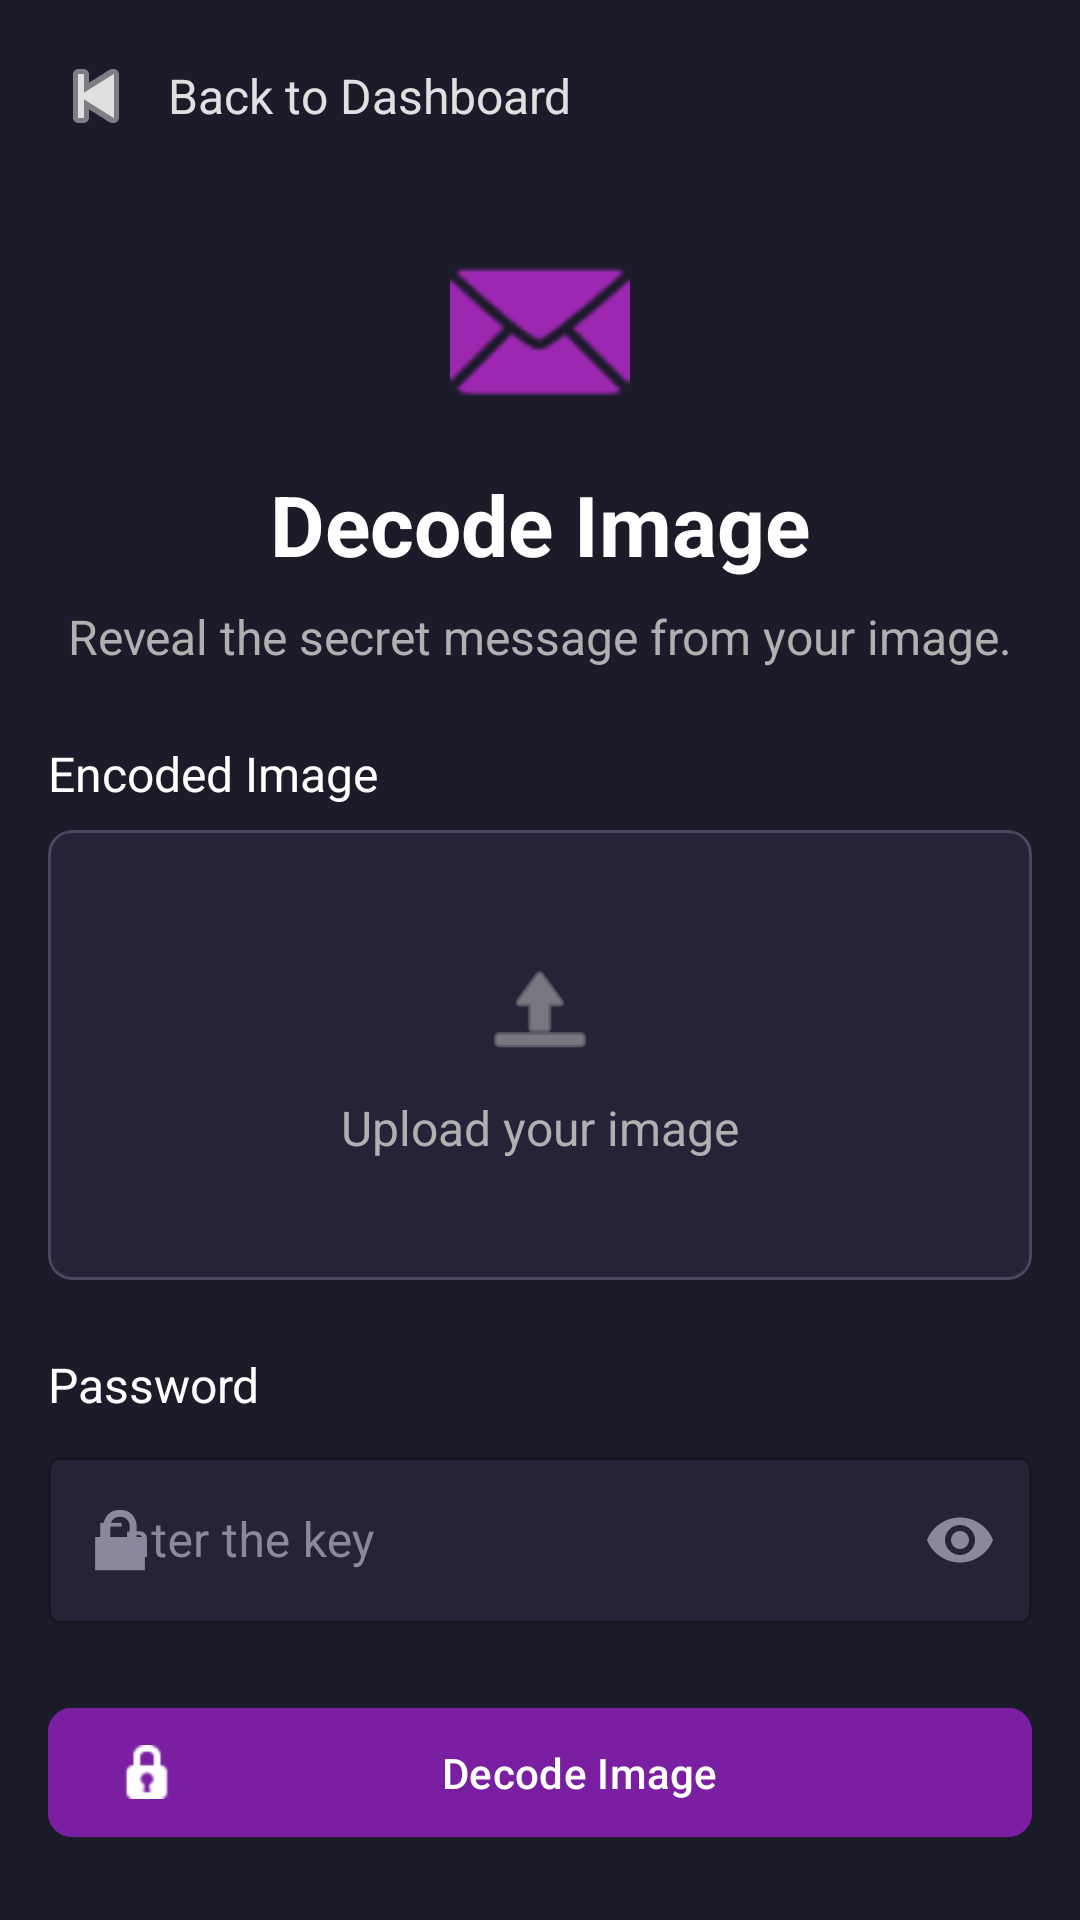

The Android layout XML behind this screen, and the referenced resources:
<!-- AndroidManifest.xml: application theme Theme.PixelVault -->
<!-- res/layout/fragment_decode.xml -->
<androidx.constraintlayout.widget.ConstraintLayout xmlns:android="http://schemas.android.com/apk/res/android"
    xmlns:app="http://schemas.android.com/apk/res-auto"
    xmlns:tools="http://schemas.android.com/tools"
    android:layout_width="match_parent"
    android:layout_height="match_parent"
    android:background="#1C1B2A" 
    android:padding="16dp"
    tools:context=".ui.main.decode.DecodeFragment">

    
    <TextView
        android:id="@+id/btnBackToDashboard"
        android:layout_width="wrap_content"
        android:layout_height="wrap_content"
        android:text="Back to Dashboard"
        android:textColor="#E0E0E0"
        android:textSize="16sp"
        app:drawableStartCompat="@android:drawable/ic_media_previous" 
        app:drawableTint="#E0E0E0"
        android:drawablePadding="8dp"
        android:gravity="center_vertical"
        app:layout_constraintTop_toTopOf="parent"
        app:layout_constraintStart_toStartOf="parent"/>

    
    <ImageView
        android:id="@+id/ivDecodePageIcon"
        android:layout_width="60dp"
        android:layout_height="60dp"
        android:layout_marginTop="32dp"
        android:src="@android:drawable/ic_dialog_email" 
        app:tint="#9C27B0" 
        app:layout_constraintTop_toBottomOf="@id/btnBackToDashboard"
        app:layout_constraintStart_toStartOf="parent"
        app:layout_constraintEnd_toEndOf="parent" />

    
    <TextView
        android:id="@+id/tvDecodePageTitle"
        android:layout_width="wrap_content"
        android:layout_height="wrap_content"
        android:layout_marginTop="16dp"
        android:text="Decode Image"
        android:textColor="@android:color/white"
        android:textSize="28sp"
        android:textStyle="bold"
        app:layout_constraintTop_toBottomOf="@id/ivDecodePageIcon"
        app:layout_constraintStart_toStartOf="parent"
        app:layout_constraintEnd_toEndOf="parent" />

    
    <TextView
        android:id="@+id/tvDecodePageSubtitle"
        android:layout_width="wrap_content"
        android:layout_height="wrap_content"
        android:layout_marginTop="8dp"
        android:text="Reveal the secret message from your image."
        android:textColor="#B0B0B0"
        android:textSize="16sp"
        android:textAlignment="center"
        app:layout_constraintTop_toBottomOf="@+id/tvDecodePageTitle"
        app:layout_constraintStart_toStartOf="parent"
        app:layout_constraintEnd_toEndOf="parent" />

    
    <TextView
        android:id="@+id/tvEncodedImageLabel"
        android:layout_width="wrap_content"
        android:layout_height="wrap_content"
        android:layout_marginTop="24dp"
        android:text="Encoded Image"
        android:textColor="@android:color/white"
        android:textSize="16sp"
        app:layout_constraintTop_toBottomOf="@+id/tvDecodePageSubtitle"
        app:layout_constraintStart_toStartOf="parent" />

    
    <com.google.android.material.card.MaterialCardView
        android:id="@+id/imageUploadArea"
        android:layout_width="0dp"
        android:layout_height="150dp" 
        android:layout_marginTop="8dp"
        app:cardBackgroundColor="#252338" 
        app:cardCornerRadius="8dp"
        app:cardElevation="0dp"
        app:strokeColor="#4A485F" 
        app:strokeWidth="1dp" 
        app:layout_constraintTop_toBottomOf="@+id/tvEncodedImageLabel"
        app:layout_constraintStart_toStartOf="parent"
        app:layout_constraintEnd_toEndOf="parent">

        <androidx.constraintlayout.widget.ConstraintLayout
            android:layout_width="match_parent"
            android:layout_height="match_parent">

            <ImageView
                android:id="@+id/ivUploadIcon"
                android:layout_width="40dp"
                android:layout_height="40dp"
                android:src="@android:drawable/ic_menu_upload" 
                app:tint="#B0B0B0"
                app:layout_constraintTop_toTopOf="parent"
                app:layout_constraintStart_toStartOf="parent"
                app:layout_constraintEnd_toEndOf="parent"
                app:layout_constraintBottom_toTopOf="@+id/tvUploadHint"
                app:layout_constraintVertical_chainStyle="packed"/>

            <TextView
                android:id="@+id/tvUploadHint"
                android:layout_width="wrap_content"
                android:layout_height="wrap_content"
                android:text="Upload your image"
                android:textColor="#B0B0B0"
                android:textSize="16sp"
                android:layout_marginTop="8dp"
                app:layout_constraintTop_toBottomOf="@+id/ivUploadIcon"
                app:layout_constraintStart_toStartOf="parent"
                app:layout_constraintEnd_toEndOf="parent"
                app:layout_constraintBottom_toBottomOf="parent"/>
        </androidx.constraintlayout.widget.ConstraintLayout>
    </com.google.android.material.card.MaterialCardView>

    
    <TextView
        android:id="@+id/tvPasswordLabel"
        android:layout_width="wrap_content"
        android:layout_height="wrap_content"
        android:layout_marginTop="24dp"
        android:text="Password"
        android:textColor="@android:color/white"
        android:textSize="16sp"
        app:layout_constraintTop_toBottomOf="@+id/imageUploadArea"
        app:layout_constraintStart_toStartOf="parent" />

    
    <com.google.android.material.textfield.TextInputLayout
        android:id="@+id/tilPassword"
        style="@style/Widget.MaterialComponents.TextInputLayout.OutlinedBox"
        android:layout_width="0dp"
        android:layout_height="wrap_content"
        android:layout_marginTop="8dp"
        android:textColorHint="#8A889D"
        app:boxStrokeColor="#4A485F"
        app:hintTextColor="#8A889D"
        app:startIconDrawable="@android:drawable/ic_lock_lock" 
        app:startIconTint="#8A889D"
        app:boxBackgroundColor="#252338"
        app:endIconMode="password_toggle"
        app:endIconTint="#8A889D"
        app:layout_constraintTop_toBottomOf="@+id/tvPasswordLabel"
        app:layout_constraintStart_toStartOf="parent"
        app:layout_constraintEnd_toEndOf="parent">

        <com.google.android.material.textfield.TextInputEditText
            android:id="@+id/etPassword"
            android:layout_width="match_parent"
            android:layout_height="wrap_content"
            android:hint="Enter the key"
            android:inputType="textPassword"
            android:textColor="@android:color/white" />
    </com.google.android.material.textfield.TextInputLayout>

    
    <com.google.android.material.button.MaterialButton
        android:id="@+id/btnDecodeImage"
        android:layout_width="0dp"
        android:layout_height="wrap_content"
        android:layout_marginTop="24dp"
        android:text="Decode Image"
        android:textColor="@android:color/white"
        android:backgroundTint="#7B1FA2" 
        app:icon="@android:drawable/ic_secure" 
        app:iconTint="@android:color/white"
        android:paddingTop="12dp"
        android:paddingBottom="12dp"
        app:cornerRadius="8dp"
        app:layout_constraintTop_toBottomOf="@+id/tilPassword"
        app:layout_constraintStart_toStartOf="parent"
        app:layout_constraintEnd_toEndOf="parent" />

    
    <com.google.android.material.card.MaterialCardView
        android:id="@+id/cardDecodedMessageDisplay"
        android:layout_width="0dp"
        android:layout_height="wrap_content"
        android:layout_marginTop="16dp"
        app:cardBackgroundColor="#252338"
        app:cardCornerRadius="8dp"
        app:strokeColor="#4A485F"
        app:strokeWidth="1dp"
        android:visibility="gone" 
        tools:visibility="visible" 
        app:layout_constraintTop_toBottomOf="@+id/btnDecodeImage"
        app:layout_constraintStart_toStartOf="parent"
        app:layout_constraintEnd_toEndOf="parent">

        <LinearLayout
            android:layout_width="match_parent"
            android:layout_height="wrap_content"
            android:orientation="vertical"
            android:padding="16dp">

            <TextView
                android:layout_width="wrap_content"
                android:layout_height="wrap_content"
                android:text="Decoded Message:"
                android:textColor="#E0E0E0"
                android:textSize="16sp"
                android:textStyle="bold" />

            <TextView
                android:id="@+id/tvDecodedMessageResult"
                android:layout_width="match_parent"
                android:layout_height="wrap_content"
                android:layout_marginTop="8dp"
                android:textColor="@android:color/white"
                android:textSize="16sp"
                tools:text="This is a sample decoded message that might be quite long and could wrap to multiple lines."/>
        </LinearLayout>
    </com.google.android.material.card.MaterialCardView>

</androidx.constraintlayout.widget.ConstraintLayout>
<!-- resources referenced by this layout -->
<resources>
  <style name="Theme.PixelVault" parent="Base.Theme.PixelVault" />
  <style name="Base.Theme.PixelVault" parent="Theme.Material3.DayNight.NoActionBar">
          
          
      </style>
</resources>
